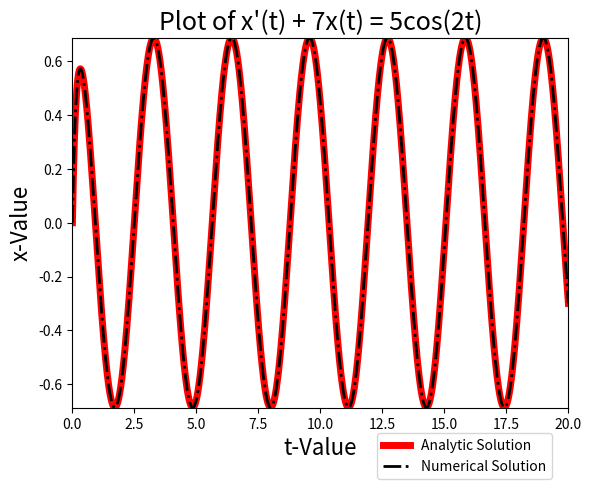

Write the Python code that produced this figure. (Note: this script raises an exception after producing the figure.)
# -*- coding: utf-8 -*-
"""
Created on Sun Sep  2 17:22:25 2018

@author: jfowl

xdot + 7x = 5cos(2t)

Analytical Solution:
x = -35/53e^(-7t) + 35/53cos(2t) + 10/53sin(2t)
"""

import numpy as np
import matplotlib.pyplot as plt
from scipy.integrate import odeint

nt = 1000
tstart = 0
tend = 20

tvec = np.linspace(tstart, tend, nt)


def analytic_sol(t):
    c1 = -35/53
    c2 = 35/53
    c3 = 10/53
    first = c1*np.exp(-7*t)
    second = c2*np.cos(2*t)
    third = c3*np.sin(2*t)
    x = first + second + third
    return x


def ode_model(x, t):
    c = 7
    c1 = 5
    c2 = 2
    dxdt = -c*x + c1*np.cos(c2*t)
    return dxdt


x0 = 0
x = odeint(ode_model, x0, tvec)

fig = plt.figure()
ax = fig.add_subplot(111)
ax.plot(tvec, [analytic_sol(t) for t in tvec], 'r', linewidth=5,
        label='Analytic Solution')
ax.plot(tvec, x, '-.k', linewidth=2, label='Numerical Solution')
plt.xlim([min(tvec), max(tvec)])
plt.ylim([min(x), max(x)])
handles, labels = ax.get_legend_handles_labels()
lgnd = ax.legend(handles, labels, loc='upper left',
                 bbox_to_anchor=(0.6, -0.05))
plt.xlabel('t-Value', fontsize=16)
plt.ylabel('x-Value', fontsize=16)
plt.title('Plot of x\'(t) + 7x(t) = 5cos(2t)', fontsize=18)
plt.grid(b=True, which='both')
fig.savefig('ME426_HW3_20a', bbox_extra_artists=(lgnd,), bbox_inches='tight')
plt.show()
